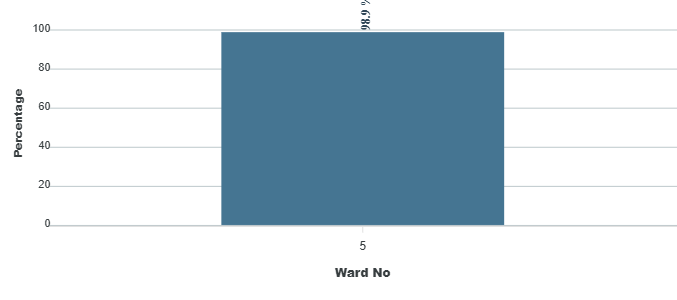

Data behind this chart, as committed beside it:
category, series-0
5, 98.9
